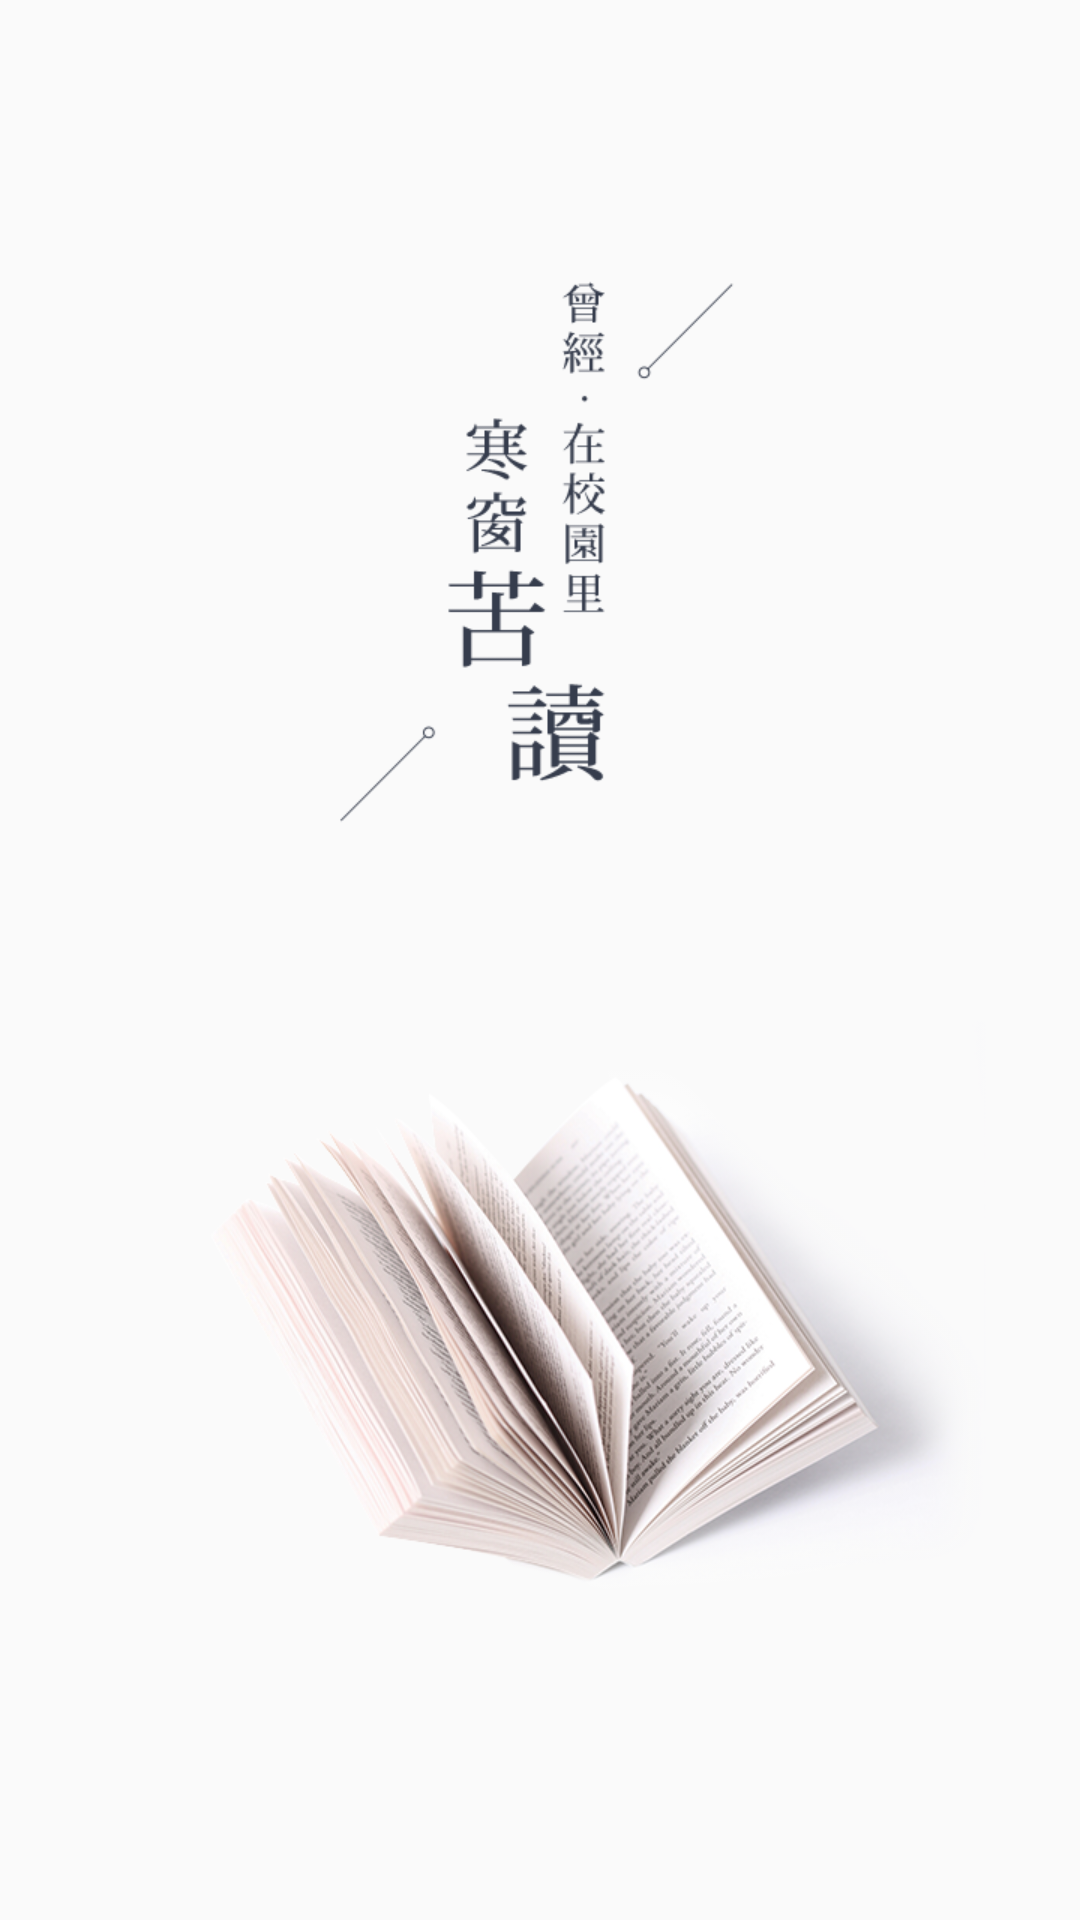

Layout XML and referenced resources for this Android screen:
<!-- AndroidManifest.xml: application theme AppTheme -->
<!-- res/layout/activity_splash.xml -->
<?xml version="1.0" encoding="utf-8"?>
<LinearLayout xmlns:android="http://schemas.android.com/apk/res/android"
             android:background="@drawable/guide_first_content"
              android:orientation="vertical"
              android:layout_width="match_parent"
              android:layout_height="match_parent">

</LinearLayout>
<!-- resources referenced by this layout -->
<resources>
  <!-- drawable guide_first_content: png bitmap (drawable, 301191 bytes) -->
  <style name="AppTheme" parent="Theme.AppCompat.Light.NoActionBar">
          
  
          <item name="android:windowAnimationStyle">@style/ActivityAnimation</item>
          <item name="colorPrimary">@color/colorPrimary</item>
          <item name="colorPrimaryDark">@color/colorPrimaryDark</item>
          <item name="colorAccent">@color/colorAccent</item>
      </style>
  <style name="ActivityAnimation" parent="@android:style/Animation.Activity">
          <item name="android:activityOpenEnterAnimation">@anim/activity_open_enter</item>
          <item name="android:activityOpenExitAnimation">@anim/activity_open_exit</item>
          <item name="android:activityCloseEnterAnimation">@anim/activity_close_enter</item>
          <item name="android:activityCloseExitAnimation">@anim/activity_close_exit</item>
      </style>
  <color name="colorPrimary">#037BFF</color>
  <color name="colorPrimaryDark">#303F9F</color>
  <color name="colorAccent">#3F51B5</color>
</resources>
